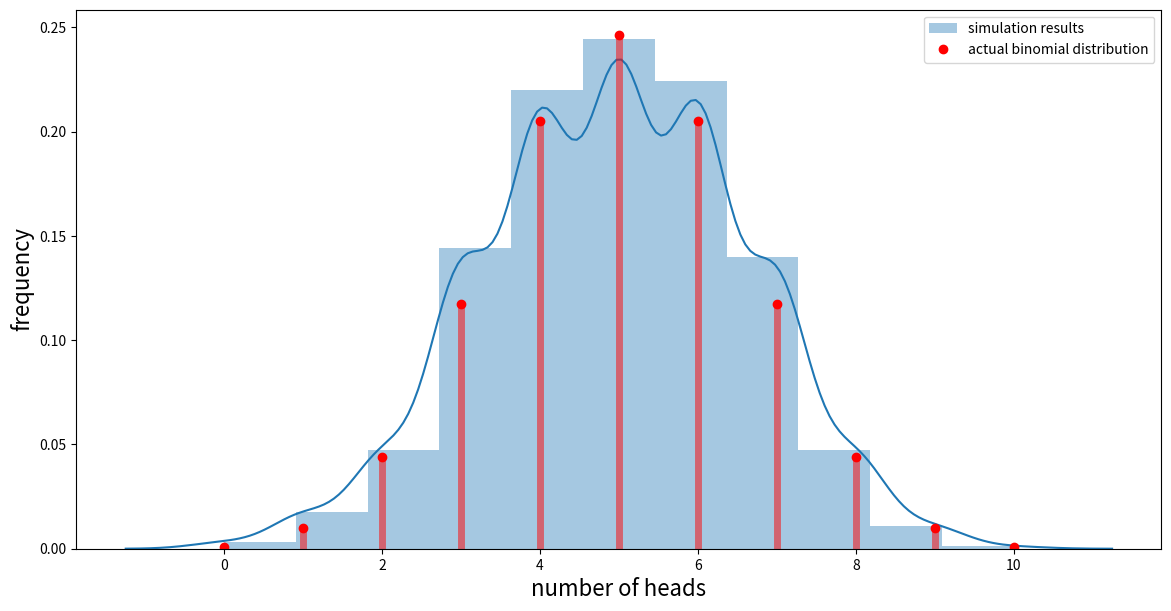

Write Python code to recreate this figure.
import sys
sys.path.append("NumPy_path")
import numpy as np
import matplotlib.pyplot as plt
import seaborn as sns

trials = 1000
n = 10
p = 0.5

def run_binom(trials,n,p):
    heads=[]
    for i in range(trials):
        tosses=[np.random.random() for i in range(n)]
        heads.append(len([i for i in tosses if i>=0.50]))
        print('HEADS IS:',heads)
    return heads

heads= run_binom(trials,n,p)

fig,ax = plt.subplots(figsize=(14,7))
ax = sns.distplot(heads, bins=11, label='simulation results')

ax.set_xlabel("number of heads",fontsize=16)
ax.set_ylabel("frequency",fontsize=16)

from scipy.stats import binom
x = range(0,11)
ax.plot(x, binom.pmf(x, n, p), 'ro', label='actual binomial distribution')
ax.vlines(x, 0, binom.pmf(x, n, p), colors='r', lw=5, alpha=0.5)
plt.legend()
plt.show()

print(np.random.binomial(n,p))



runs = 10000
prob_6 = sum(1 for i in np.random.binomial(n,p,size=runs) if i==6)/runs
print('the probability of 6 heads is: '+str(prob_6))
print(sum(1 for i in np.random.binomial(n,p,size=runs) if i==6))
